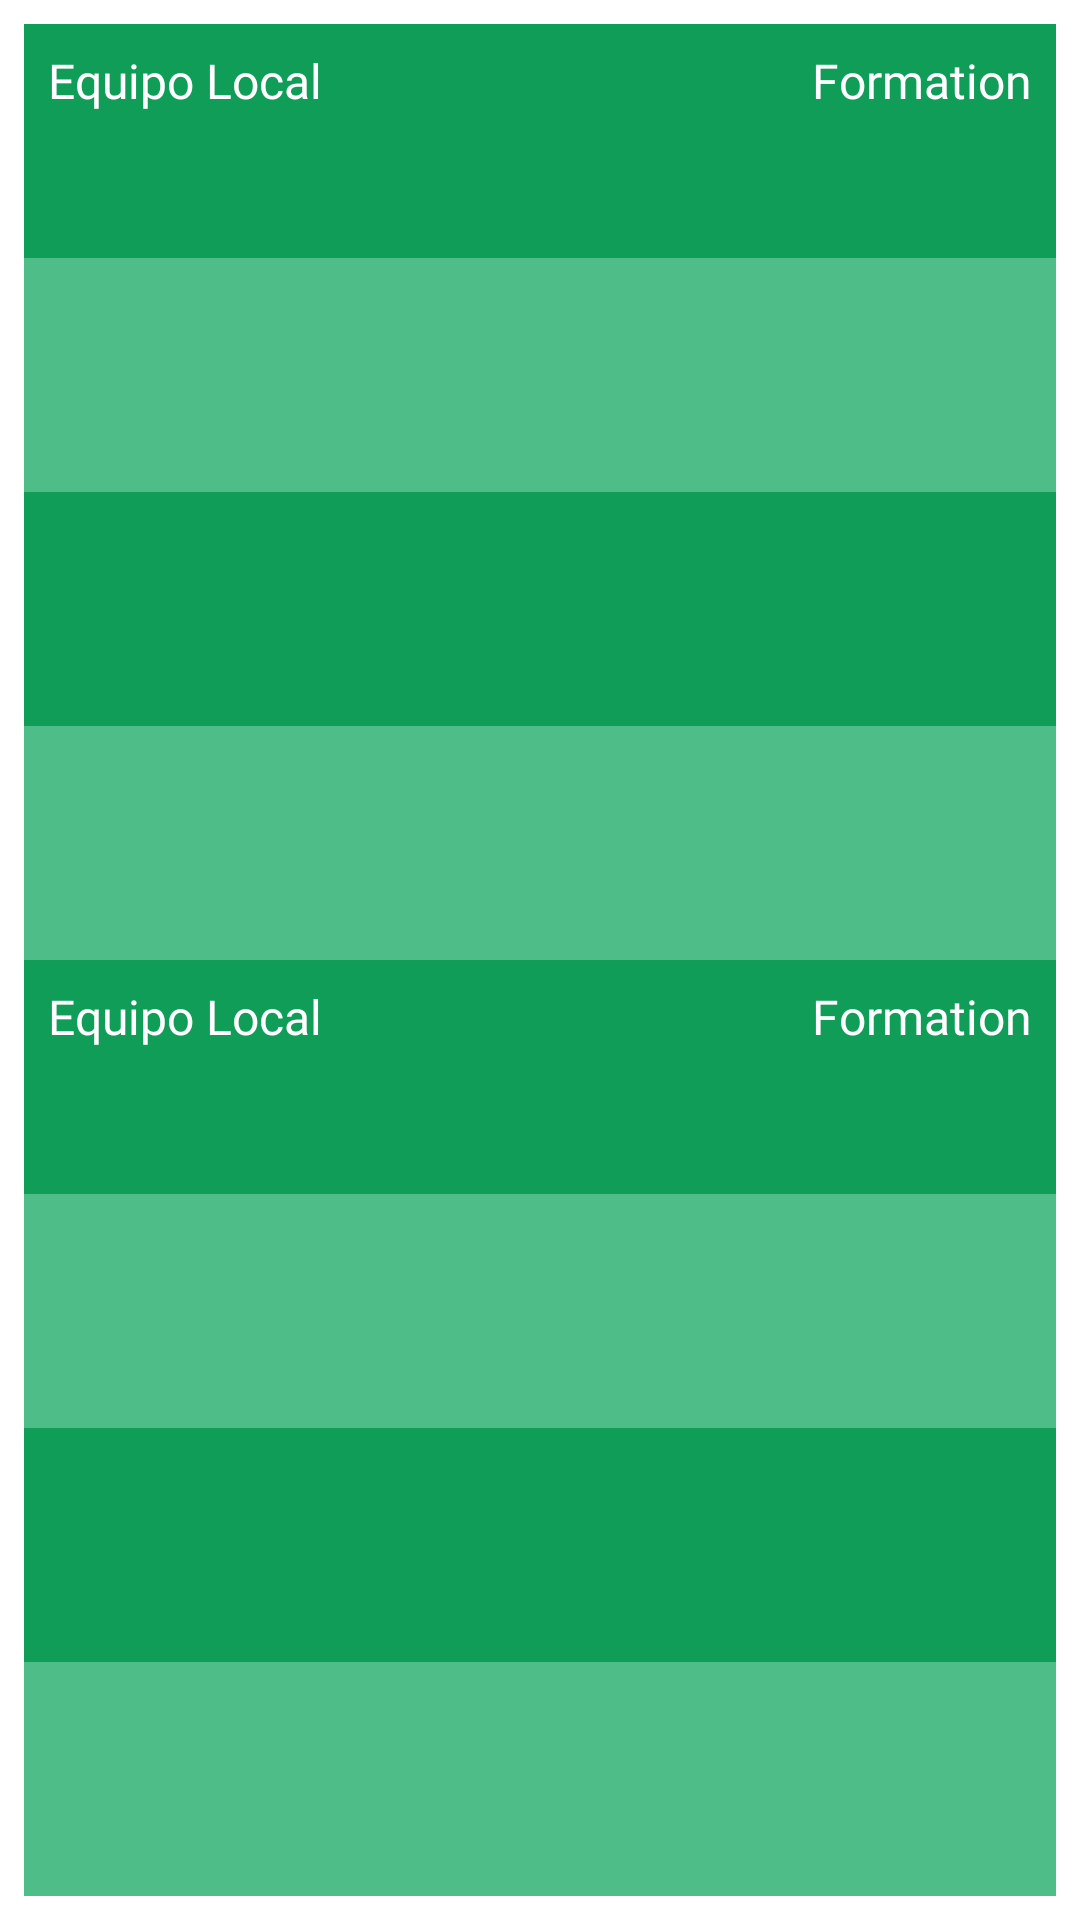

Write the Android layout XML for this screen, with the resource values it uses.
<!-- AndroidManifest.xml: application theme Theme.QuestionSoccer -->
<!-- res/layout/fragment_lineup.xml -->
<?xml version="1.0" encoding="utf-8"?>
<LinearLayout xmlns:android="http://schemas.android.com/apk/res/android"
    xmlns:tools="http://schemas.android.com/tools"
    android:layout_width="match_parent"
    android:layout_height="match_parent"
    android:orientation="vertical"
    tools:context=".subfragments.Lineup">
    <LinearLayout
        android:layout_width="match_parent"
        android:layout_height="match_parent"
        android:layout_marginLeft="8dp"
        android:layout_marginRight="8dp"
        android:layout_marginTop="8dp"
        android:layout_marginBottom="8dp"
        android:orientation="vertical"
        android:background="@drawable/bg_stadium">

        <GridLayout
            android:id="@+id/gridLayoutHome"
            android:layout_width="match_parent"
            android:layout_height="0dp"
            android:layout_weight="1"
            android:columnCount="7"
            android:rowCount="7"
            android:padding="8dp"
            android:layout_gravity="center">

            <LinearLayout
                android:layout_width="match_parent"
                android:layout_height="wrap_content"
                android:orientation="horizontal"
                android:layout_gravity="start|top">

                <TextView
                    android:id="@+id/tvTeamNameA"
                    android:layout_width="wrap_content"
                    android:layout_height="wrap_content"
                    android:text="Equipo Local"
                    android:fontFamily="@font/rubik_medium"
                    android:textColor="@android:color/white"
                    android:textSize="16sp" />

                <View
                    android:layout_width="0dp"
                    android:layout_height="0dp"
                    android:layout_weight="1"/>

                <TextView
                    android:id="@+id/tvCoachNameA"
                    android:layout_width="wrap_content"
                    android:layout_height="wrap_content"
                    android:text="Formation"
                    android:fontFamily="@font/rubik_medium"
                    android:textColor="@android:color/white"
                    android:textSize="16sp"
                    android:layout_gravity="end|top"/>

            </LinearLayout>

        </GridLayout>
        <GridLayout
            android:id="@+id/gridLayoutAway"
            android:layout_width="match_parent"
            android:layout_height="0dp"
            android:layout_weight="1"
            android:columnCount="7"
            android:rowCount="7"
            android:padding="8dp"
            android:layout_gravity="center">

            <LinearLayout
                android:layout_width="match_parent"
                android:layout_height="wrap_content"
                android:orientation="horizontal"
                android:layout_gravity="start|top">

                <TextView
                    android:id="@+id/tvTeamNameB"
                    android:layout_width="wrap_content"
                    android:layout_height="wrap_content"
                    android:text="Equipo Local"
                    android:fontFamily="@font/rubik_medium"
                    android:textColor="@android:color/white"
                    android:textSize="16sp"
/>

                <View
                    android:layout_width="0dp"
                    android:layout_height="0dp"
                    android:layout_weight="1"/>

                <TextView
                    android:id="@+id/tvCoachNameB"
                    android:layout_width="wrap_content"
                    android:layout_height="wrap_content"
                    android:text="Formation"
                    android:fontFamily="@font/rubik_medium"
                    android:textColor="@android:color/white"
                    android:textSize="16sp"
                    android:layout_gravity="end|top"/>
            </LinearLayout>


        </GridLayout>
    </LinearLayout>


</LinearLayout>
<!-- resources referenced by this layout -->
<resources>
  <!-- drawable bg_stadium (drawable) -->
  <vector xmlns:android="http://schemas.android.com/apk/res/android"
      android:width="1080dp"
      android:height="800dp"
      android:viewportWidth="1080"
      android:viewportHeight="800">
    <path
        android:pathData="M0,0h1080v100h-1080z"
        android:fillColor="#109D58"/>
    <path
        android:pathData="M0,100h1080v100h-1080z"
        android:fillColor="#4FBD87"/>
    <path
        android:pathData="M0,200h1080v100h-1080z"
        android:fillColor="#109D58"/>
    <path
        android:pathData="M0,300h1080v100h-1080z"
        android:fillColor="#4FBD87"/>
    <path
        android:pathData="M0,400h1080v100h-1080z"
        android:fillColor="#109D58"/>
    <path
        android:pathData="M0,500h1080v100h-1080z"
        android:fillColor="#4FBD87"/>
    <path
        android:pathData="M0,600h1080v100h-1080z"
        android:fillColor="#109D58"/>
    <path
        android:pathData="M0,700h1080v100h-1080z"
        android:fillColor="#4FBD87"/>
  </vector>
  <style name="Theme.QuestionSoccer" parent="Base.Theme.QuestionSoccer" />
  <style name="Base.Theme.QuestionSoccer" parent="Theme.MaterialComponents.DayNight.DarkActionBar">
          <item name="colorPrimary">@color/green_light</item>
          <item name="colorPrimaryVariant">@color/green_normal</item>
          <item name="colorOnPrimary">@color/white</item>
          
          <item name="colorSecondary">@color/teal_200</item>
          <item name="colorSecondaryVariant">@color/teal_700</item>
          <item name="colorOnSecondary">@color/black</item>
          
          <item name="android:statusBarColor">?attr/colorPrimaryVariant</item>
  
  
      </style>
  <color name="green_light">#02A676</color>
  <color name="green_normal">#008C72</color>
  <color name="white">#FFFFFFFF</color>
  <color name="teal_200">#FF03DAC5</color>
  <color name="teal_700">#FF018786</color>
  <color name="black">#FF000000</color>
</resources>
